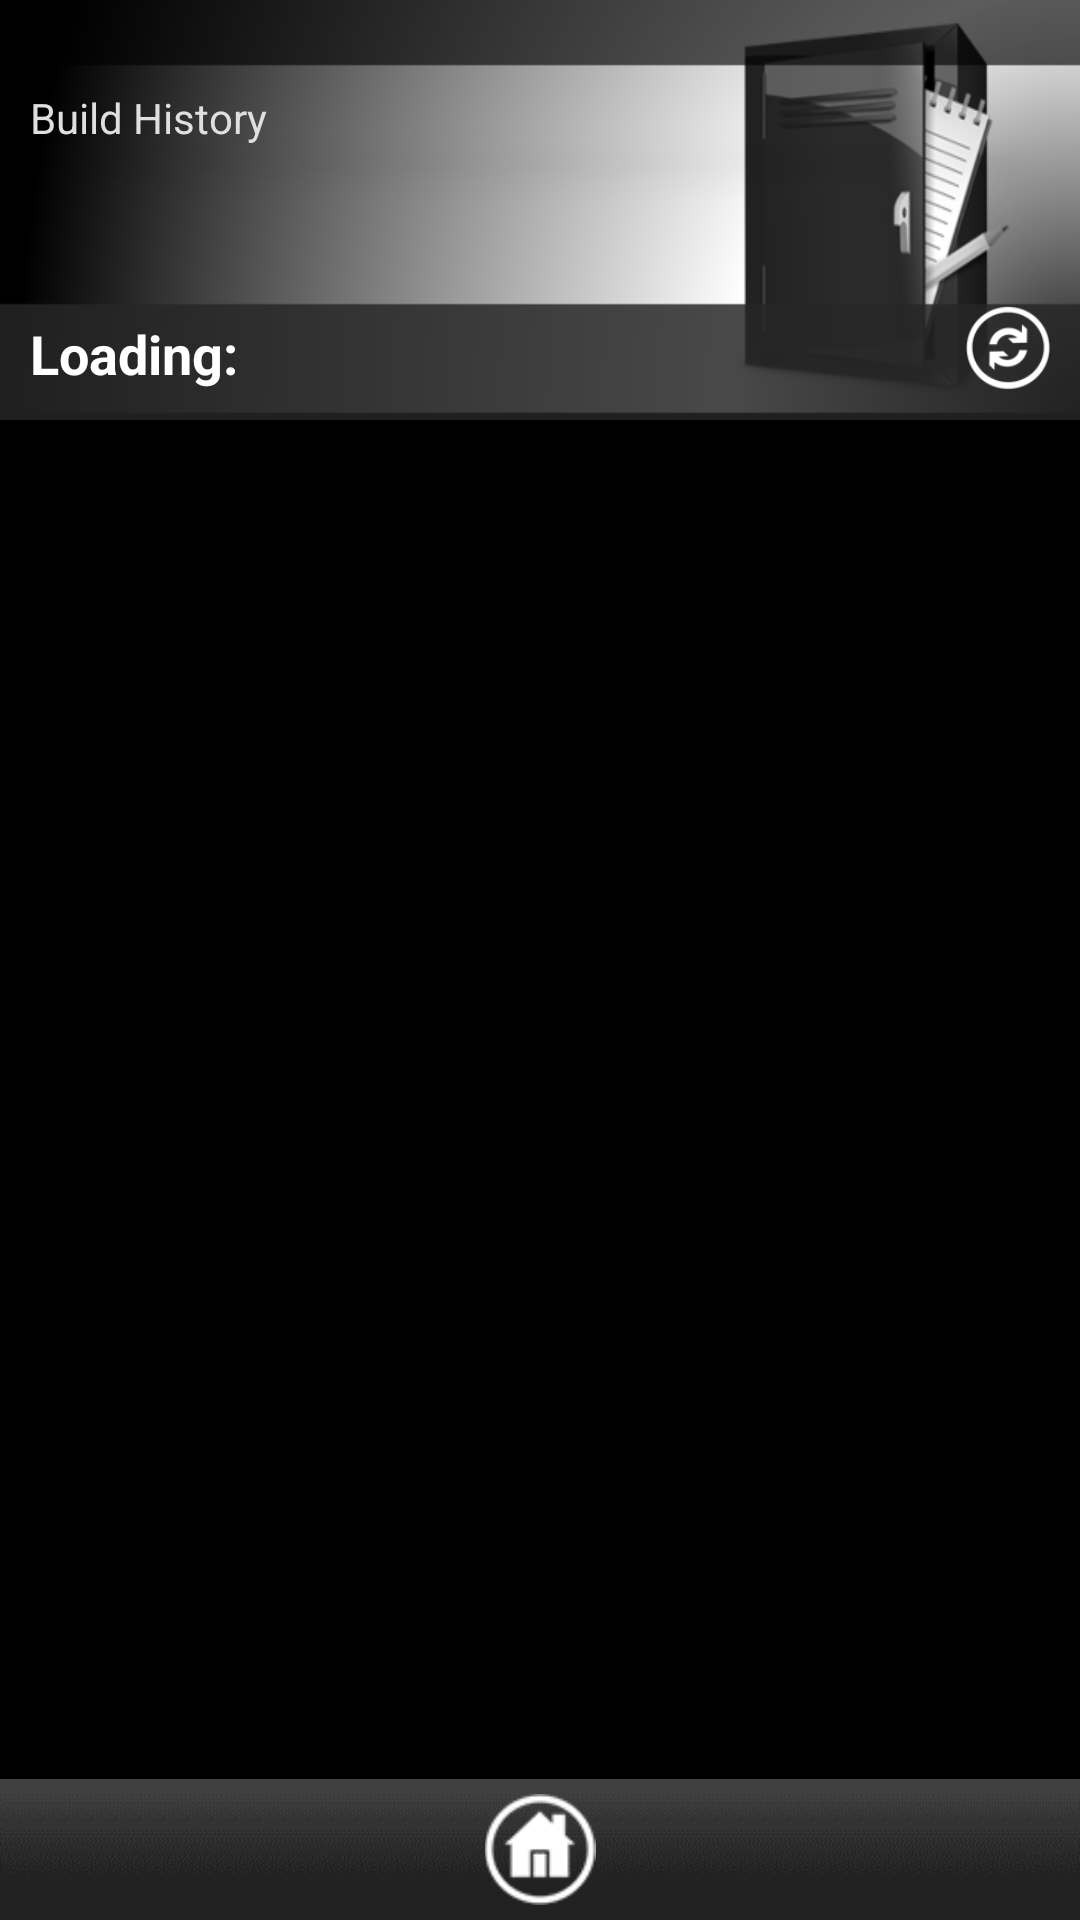

Android layout source for this screen:
<!-- AndroidManifest.xml: application theme AppTheme -->
<!-- res/layout/activity_my_project.xml -->
<?xml version="1.0" encoding="utf-8"?>
<LinearLayout xmlns:android="http://schemas.android.com/apk/res/android"
    android:layout_width="match_parent"
    android:layout_height="match_parent"
    android:background="#000000"
    android:orientation="vertical" >

	<RelativeLayout
	    android:layout_width="match_parent"
	    android:layout_height="140dp"
	    android:background="@drawable/my_project" >

		<TextView
		    android:id="@+id/Views"
		    android:layout_width="wrap_content"
		    android:layout_height="wrap_content"
		    android:layout_alignParentBottom="true"
		    android:layout_alignParentLeft="true"
		    android:paddingBottom="10dp"
		    android:paddingLeft="10dp"
		    android:paddingTop="10dp"
		    android:text="Loading:"
		    android:textColor="#FFFFFF"
		    android:textSize="18dp"
		    android:textStyle="bold" />
		
		<ImageView
            android:id="@+id/refreshButton"
            android:layout_width="48dp"
            android:layout_height="48dp"
            android:layout_alignParentBottom="true"
            android:layout_alignParentRight="true"
            android:onClick="onClickRefreshButton"
            android:paddingLeft="10dp"
            android:paddingRight="10dp"
            android:src="@drawable/refresh_icon" />

		<TextView
		    android:id="@+id/Project_title"
		    android:layout_width="wrap_content"
		    android:layout_height="62dp"
		    android:layout_above="@+id/Views"
		    android:layout_alignParentLeft="true"
		    android:layout_marginBottom="14dp"
		    android:paddingBottom="5dp"
		    android:paddingLeft="10dp"
		    android:paddingTop="10dp"
		    android:text="Build History"
		    android:textColor="#DFDFDF"
		    android:textSize="14dp" />

    </RelativeLayout>
	
   <ListView
        android:id="@+id/paramList"
        android:layout_width="fill_parent"
        android:layout_height="306dp"
        android:layout_gravity="center"
        android:layout_marginBottom="10dp"
        android:layout_weight="0.38"
        android:paddingBottom="10dp"
        android:paddingLeft="0dp"
        android:paddingRight="0dp" 
        android:divider="#4C4C4C"
        android:dividerHeight="6px">
    </ListView>

    <RelativeLayout
        android:layout_width="match_parent"
        android:layout_height="47dp"
        android:background="@drawable/footer_bar" >

        <ImageView
            android:id="@+id/icon"
            android:layout_width="wrap_content"
            android:layout_height="wrap_content"
            android:layout_alignParentRight="true"
            android:layout_alignParentTop="true"
            android:onClick="onSettingsButtonClick"
            android:paddingBottom="5dp"
            android:paddingLeft="10dp"
            android:paddingRight="10dp"
            android:paddingTop="5dp"
            android:src="@drawable/settings" />
        
        <ImageView
            android:id="@+id/home"
            android:layout_width="wrap_content"
            android:layout_height="wrap_content"
            android:layout_alignParentTop="true"
            android:layout_centerHorizontal="true"
            android:src="@drawable/homeicon"
            android:onClick="onClickHomeButton"
            android:paddingBottom="5dp"
            android:paddingLeft="10dp"
            android:paddingRight="10dp"
            android:paddingTop="5dp" />

    </RelativeLayout>

</LinearLayout>
<!-- resources referenced by this layout -->
<resources>
  <!-- drawable footer_bar: png bitmap (drawable-mdpi, 1567 bytes) -->
  <!-- drawable homeicon: png bitmap (drawable-mdpi, 4721 bytes) -->
  <!-- drawable my_project: png bitmap (drawable-mdpi, 71434 bytes) -->
  <!-- drawable refresh_icon: png bitmap (drawable-mdpi, 3123 bytes) -->
  <style name="AppTheme" parent="AppBaseTheme">
          
      </style>
  <style name="AppBaseTheme" parent="android:Theme.Light">
          
      </style>
</resources>
